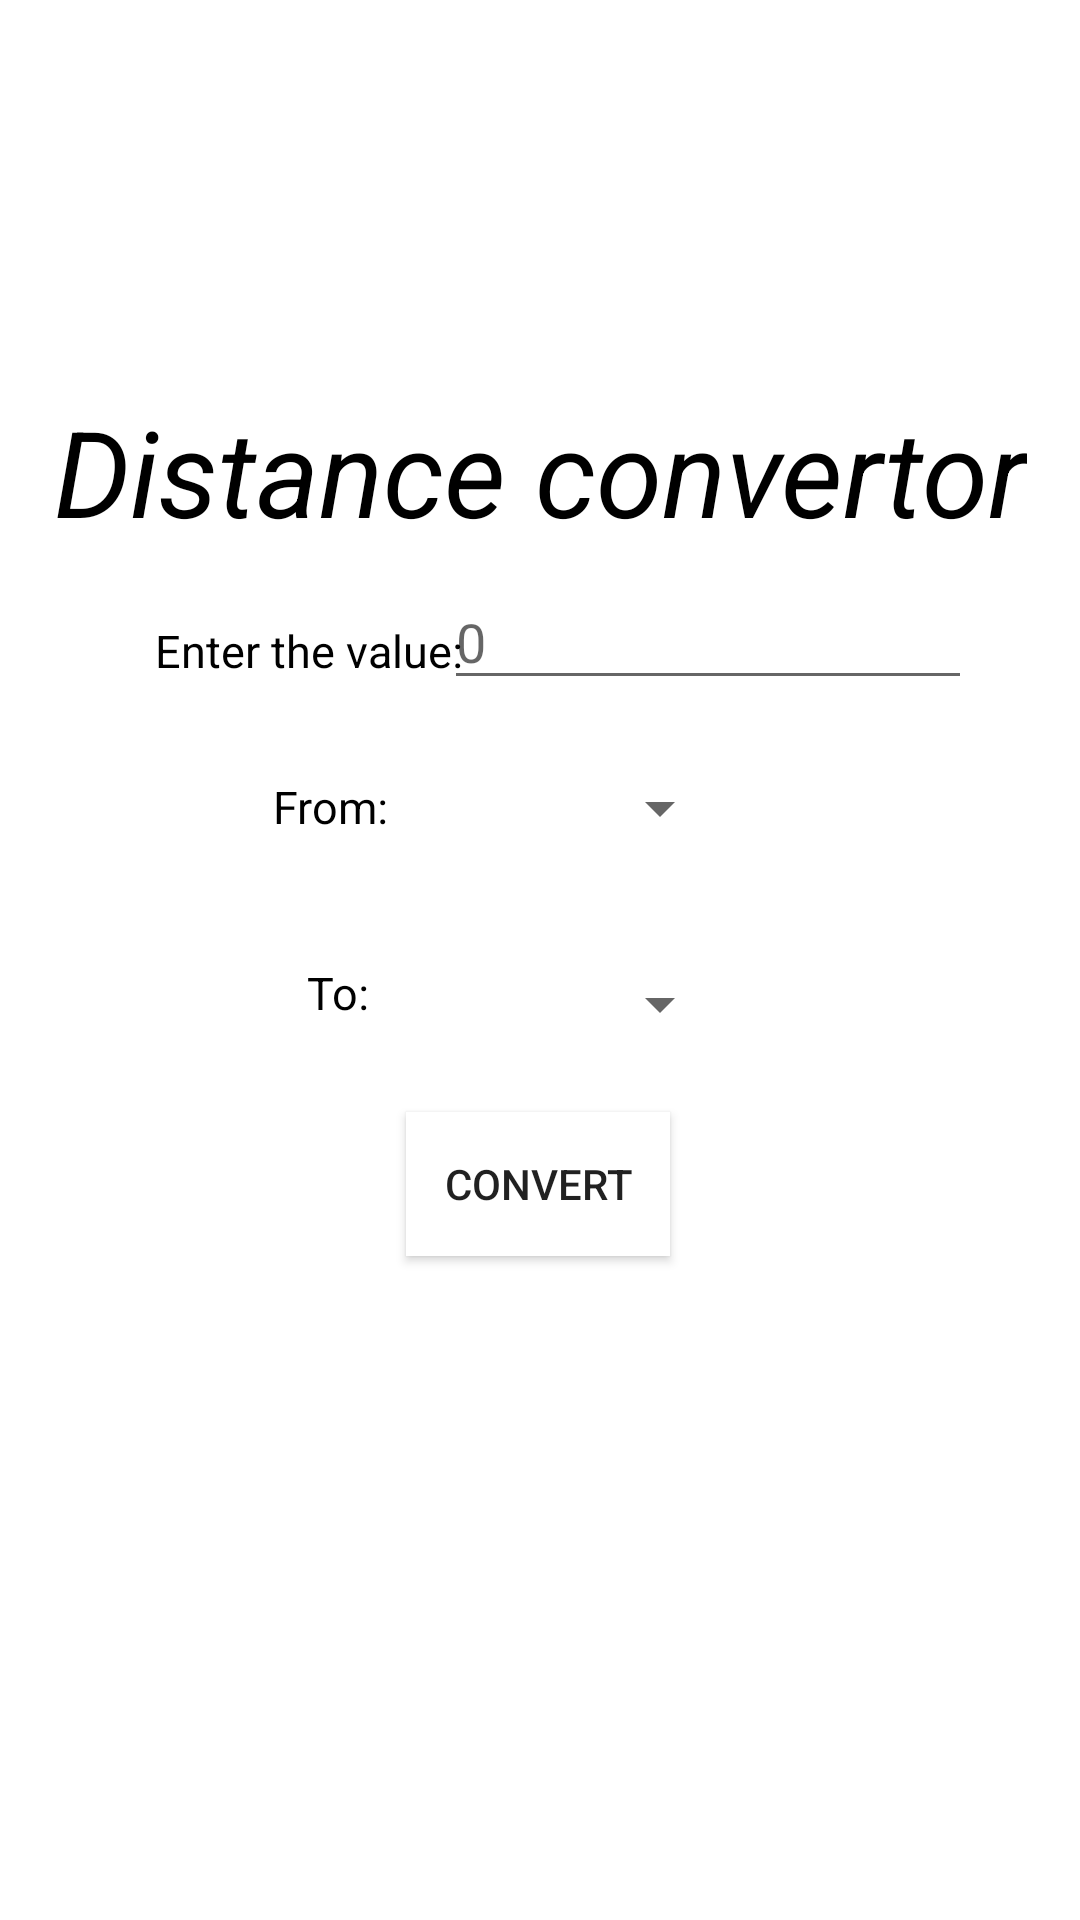

This screen was rendered from an Android layout file. Write that file and the resources it references.
<!-- AndroidManifest.xml: application theme Theme.CONVERTOR_L -->
<!-- res/layout/activity_distance.xml -->
<?xml version="1.0" encoding="utf-8"?>
<androidx.constraintlayout.widget.ConstraintLayout xmlns:android="http://schemas.android.com/apk/res/android"
    xmlns:app="http://schemas.android.com/apk/res-auto"
    xmlns:tools="http://schemas.android.com/tools"
    android:layout_width="match_parent"
    android:layout_height="match_parent"
    android:background="@drawable/lightble"
    android:layout_gravity="center"
    tools:context=".distance">


    <TextView
        android:layout_width="wrap_content"
        android:layout_height="wrap_content"
        android:gravity="center"
        android:text="Distance convertor"
        android:textSize="40sp"
        android:textStyle="italic"
        android:textColor="@color/black"
        android:textColorHighlight="@color/white"
        app:layout_constraintBottom_toBottomOf="parent"
        app:layout_constraintHorizontal_bias="0.506"
        app:layout_constraintLeft_toLeftOf="parent"
        app:layout_constraintRight_toRightOf="parent"
        app:layout_constraintTop_toTopOf="parent"
        app:layout_constraintVertical_bias="0.222">

    </TextView>

    <TextView
        android:layout_width="119dp"
        android:layout_height="41dp"
        android:gravity="center"
        android:textSize="15sp"
        android:text="Enter the value:"
        android:textColor="@color/black"
        app:layout_constraintBottom_toBottomOf="parent"
        app:layout_constraintHorizontal_bias="0.18"
        app:layout_constraintLeft_toLeftOf="parent"
        app:layout_constraintRight_toRightOf="parent"
        app:layout_constraintTop_toTopOf="parent"
        app:layout_constraintVertical_bias="0.328">

    </TextView>

    <EditText
        android:id="@+id/txtvalue"
        android:layout_width="176dp"
        android:layout_height="42dp"
        android:ems="10"
        android:hint="0"
        android:textColor="@color/black"
        app:layout_constraintBottom_toBottomOf="parent"
        app:layout_constraintHorizontal_bias="0.805"
        app:layout_constraintLeft_toLeftOf="parent"
        app:layout_constraintRight_toRightOf="parent"
        app:layout_constraintTop_toTopOf="parent"
        app:layout_constraintVertical_bias="0.32">

    </EditText>

    <TextView
        android:layout_width="78dp"
        android:layout_height="31dp"
        android:text="From:"
        android:textSize="15sp"
        android:gravity="center"
        android:textColor="@color/black"
        app:layout_constraintBottom_toTopOf="@+id/textView"
        app:layout_constraintHorizontal_bias="0.252"
        app:layout_constraintLeft_toLeftOf="parent"
        app:layout_constraintRight_toRightOf="parent"
        app:layout_constraintTop_toTopOf="parent"
        app:layout_constraintVertical_bias="0.894">


    </TextView>

    <Spinner
        android:id="@+id/spvfrom"
        android:layout_width="wrap_content"
        android:layout_height="wrap_content"
        android:ems="10"
        android:gravity="center"
        app:layout_constraintBottom_toBottomOf="parent"
        app:layout_constraintHorizontal_bias="0.628"
        app:layout_constraintLeft_toLeftOf="parent"
        app:layout_constraintRight_toRightOf="parent"
        app:layout_constraintTop_toTopOf="parent"
        app:layout_constraintVertical_bias="0.418">

    </Spinner>

    <TextView
        android:id="@+id/textView"
        android:layout_width="85dp"
        android:layout_height="33dp"
        android:gravity="center"
        android:text="To:"
        android:textColor="@color/black"
        android:textSize="15sp"
        app:layout_constraintBottom_toBottomOf="parent"
        app:layout_constraintHorizontal_bias="0.254"
        app:layout_constraintLeft_toLeftOf="parent"
        app:layout_constraintRight_toRightOf="parent"
        app:layout_constraintTop_toTopOf="parent"
        app:layout_constraintVertical_bias="0.518">

    </TextView>

    <Spinner
        android:id="@+id/spvto"
        android:layout_width="wrap_content"
        android:layout_height="wrap_content"
        android:ems="10"
        android:gravity="center"
        app:layout_constraintBottom_toBottomOf="parent"
        app:layout_constraintHorizontal_bias="0.628"
        app:layout_constraintLeft_toLeftOf="parent"
        app:layout_constraintRight_toRightOf="parent"
        app:layout_constraintTop_toTopOf="parent"
        app:layout_constraintVertical_bias="0.524">

    </Spinner>

    <Button
        android:id="@+id/dibt1"
        android:layout_width="wrap_content"
        android:layout_height="wrap_content"
        android:background="@color/white"
        android:text="Convert"
        app:layout_constraintBottom_toBottomOf="parent"
        app:layout_constraintHorizontal_bias="0.498"
        app:layout_constraintLeft_toLeftOf="parent"
        app:layout_constraintRight_toRightOf="parent"
        app:layout_constraintTop_toTopOf="parent"
        app:layout_constraintVertical_bias="0.626" />

    <TextView
        android:id="@+id/result2"
        android:layout_width="191dp"
        android:layout_height="56dp"
        android:textSize="30sp"
        android:textColor="@color/black"
        app:layout_constraintBottom_toBottomOf="parent"
        app:layout_constraintLeft_toLeftOf="parent"
        app:layout_constraintRight_toRightOf="parent"
        app:layout_constraintTop_toTopOf="parent"
        app:layout_constraintVertical_bias="0.751">

    </TextView>

</androidx.constraintlayout.widget.ConstraintLayout>
<!-- resources referenced by this layout -->
<resources>
  <style name="Theme.CONVERTOR_L" parent="Theme.MaterialComponents.DayNight.DarkActionBar">
          
          <item name="colorPrimary">@color/purple_500</item>
          <item name="colorPrimaryVariant">@color/purple_700</item>
          <item name="colorOnPrimary">@color/white</item>
          
          <item name="colorSecondary">@color/teal_200</item>
          <item name="colorSecondaryVariant">@color/teal_700</item>
          <item name="colorOnSecondary">@color/black</item>
          
          <item name="android:statusBarColor" tools:targetApi="l">?attr/colorPrimaryVariant</item>
          
      </style>
  <!-- not gathered from this repository: default colours our renderer supplied (Android Studio template values) -->
  <color name="purple_500">#FF6200EE</color>
  <color name="purple_700">#FF3700B3</color>
  <color name="teal_200">#FF03DAC5</color>
  <color name="teal_700">#FF018786</color>
  <color name="black">#FF000000</color>
  <color name="white">#FFFFFFFF</color>
</resources>
